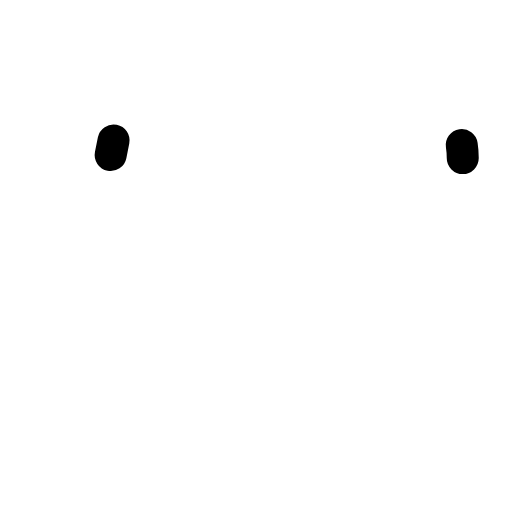
t = 0.00 s
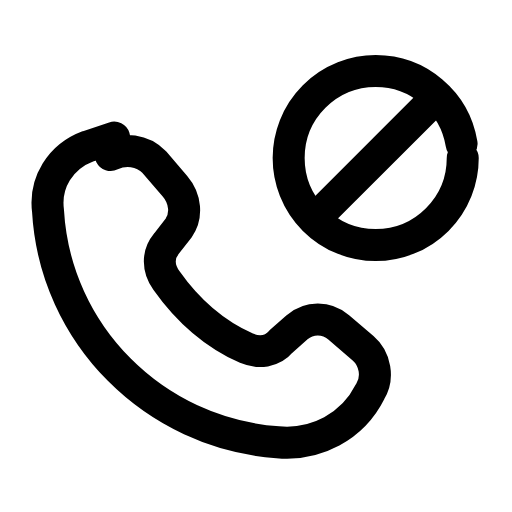
t = 0.24 s
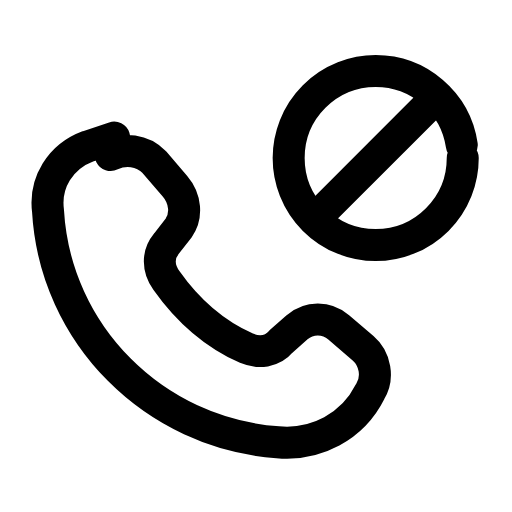
t = 0.47 s
t = 0.68 s: frame unchanged from t = 0.47 s, image omitted
t = 0.93 s: frame unchanged from t = 0.47 s, image omitted
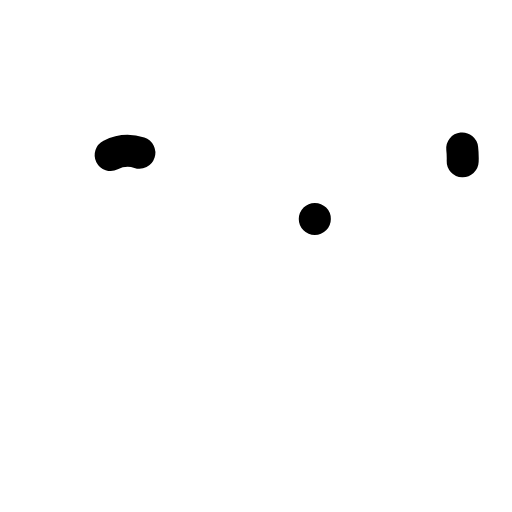
t = 1.17 s

The animated SVG that drew these frames (rendered in a browser with its animation timeline set to each time). Animation: 3 SMIL elements (animate=3); one cycle of 1.40 s, repeats indefinitely.

<svg xmlns="http://www.w3.org/2000/svg" width="24" height="24" viewBox="0 0 24 24" fill="none"><g transform="translate(-0.239 0.779) scale(1.02)"><path stroke="currentColor" stroke-width="1.838" stroke-linecap="round" stroke-linejoin="round" fill="none" d="M6.9 4.2C7.7 3.8 8.7 3.9 9.4 4.6L10.6 6C11.2 6.7 11.3 7.7 10.8 8.4L10.1 9.3C9.6 9.9 9.6 10.7 10.1 11.4C11.3 13.1 12.9 14.5 14.7 15.3C15.4 15.6 16.2 15.5 16.7 14.9L17.6 14.1C18.3 13.5 19.3 13.5 20 14.1L21.4 15.3C22.1 15.9 22.3 17 21.8 17.8C20.8 19.8 18.7 20.9 16.5 20.7C9.4 20.2 3.7 14.5 3.3 7.4C3.1 5.8 4 4.3 5.6 3.7L7.1 3.2Z" transform="translate(-0.2 3) scale(0.8)" pathLength="1" stroke-dasharray="1"><animate attributeName="stroke-dashoffset" values="1;1;0;0;0;0;1;1;1" keyTimes="0;0;0.189;0.45;0.6;0.774;0.9;0.9;1" dur="1.4s" repeatCount="indefinite" calcMode="spline" keySplines="0.16 1 0.3 1;0.16 1 0.3 1;0.16 1 0.3 1;0.16 1 0.3 1;0.16 1 0.3 1;0.16 1 0.3 1;0.16 1 0.3 1;0.16 1 0.3 1"/></path><circle stroke="currentColor" stroke-width="1.471" stroke-linecap="round" stroke-linejoin="round" fill="none" cx="17.5" cy="6.5" r="4" pathLength="1" stroke-dasharray="1"><animate attributeName="stroke-dashoffset" values="1;1;0;0;0;0;1;1;1" keyTimes="0;0.0315;0.2205;0.45;0.6;0.753;0.879;0.9;1" dur="1.4s" repeatCount="indefinite" calcMode="spline" keySplines="0.16 1 0.3 1;0.16 1 0.3 1;0.16 1 0.3 1;0.16 1 0.3 1;0.16 1 0.3 1;0.16 1 0.3 1;0.16 1 0.3 1;0.16 1 0.3 1"/></circle><line stroke="currentColor" stroke-width="1.471" stroke-linecap="round" stroke-linejoin="round" fill="none" x1="14.7" y1="9.3" x2="20.3" y2="3.7" pathLength="1" stroke-dasharray="1"><animate attributeName="stroke-dashoffset" values="1;1;0;0;0;0;1;1;1" keyTimes="0;0.063;0.252;0.45;0.6;0.732;0.858;0.9;1" dur="1.4s" repeatCount="indefinite" calcMode="spline" keySplines="0.16 1 0.3 1;0.16 1 0.3 1;0.16 1 0.3 1;0.16 1 0.3 1;0.16 1 0.3 1;0.16 1 0.3 1;0.16 1 0.3 1;0.16 1 0.3 1"/></line></g></svg>
